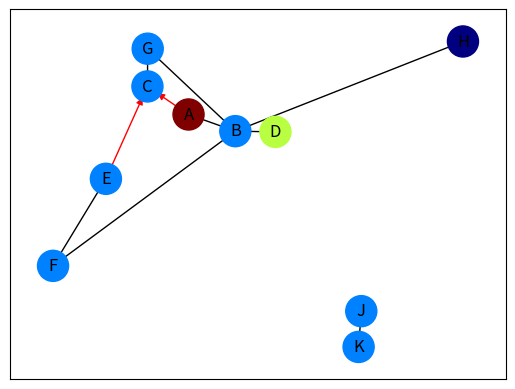

Recreate this plot in Python.
import random
import networkx as nx
import matplotlib.pyplot as plt
import numpy as np

G = nx.DiGraph()
G.add_edges_from(
    [('A', 'B'), ('A', 'C'), ('D', 'B'), ('E', 'C'), ('E', 'F'),
     ('B', 'H'), ('B', 'G'), ('B', 'F'), ('C', 'G'), ('A', 'J'), ('J', 'K')])

val_map = {'A': 1.0,
           'D': 0.5714285714285714,
           'H': 0.0}

values = [val_map.get(node, 0.25) for node in G.nodes()]
for edge in G.edges():
    print("ueue",edge,edge[0],edge[1], np.random.random(), random.random())
G.remove_edge('A', 'J')
# Specify the edges you want here
red_edges = [('A', 'C'), ('E', 'C')]
edge_colours = ['black' if not edge in red_edges else 'red'
                for edge in G.edges()]
black_edges = [edge for edge in G.edges() if edge not in red_edges]

# Need to create a layout when doing
# separate calls to draw nodes and edges
pos = nx.spring_layout(G)
nx.draw_networkx_nodes(G, pos, cmap=plt.get_cmap('jet'), 
                       node_color = values, node_size = 500)
nx.draw_networkx_labels(G, pos)
nx.draw_networkx_edges(G, pos, edgelist=red_edges, edge_color='r', arrows=True)
nx.draw_networkx_edges(G, pos, edgelist=black_edges, arrows=False)
plt.show()
